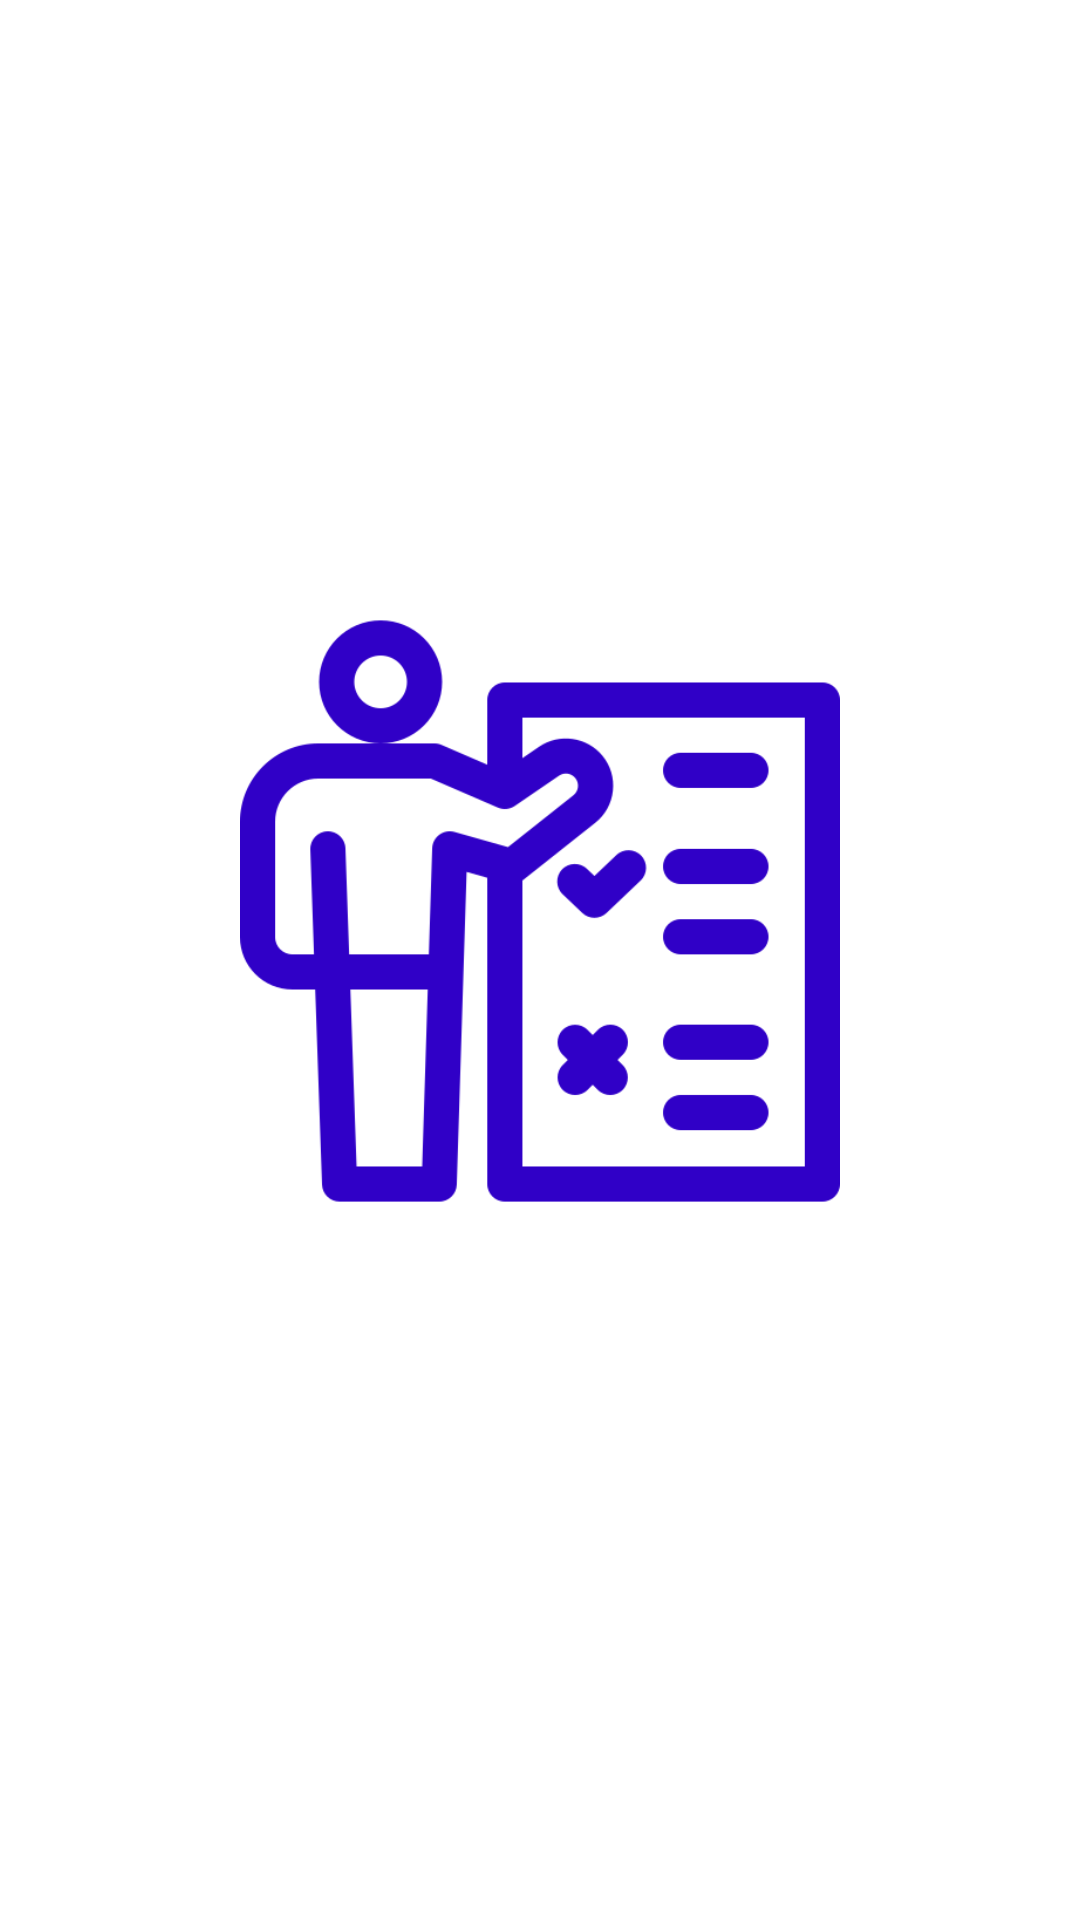

Layout XML and referenced resources for this Android screen:
<!-- AndroidManifest.xml: application theme Theme.TutorTrack -->
<!-- res/layout/activity_splash.xml -->
<LinearLayout xmlns:android="http://schemas.android.com/apk/res/android"
    android:layout_width="match_parent"
    android:layout_height="match_parent"
    android:gravity="center"
    android:orientation="vertical"
    android:background="@color/white">

    <ImageView
        android:id="@+id/logo"
        android:layout_width="200dp"
        android:layout_height="200dp"
        android:src="@drawable/logo"/>

    <TextView
        android:layout_width="wrap_content"
        android:layout_height="wrap_content"
        android:text="TutorTrack"
        android:textColor="@android:color/white"
        android:textSize="24sp" />
</LinearLayout>
<!-- resources referenced by this layout -->
<resources>
  <color name="white">#FFFFFFFF</color>
  <!-- drawable logo: png bitmap (drawable, 21701 bytes) -->
  <style name="Theme.TutorTrack" parent="Base.Theme.TutorTrack" />
  <style name="Base.Theme.TutorTrack" parent="Theme.Material3.DayNight.NoActionBar">
          
          
      </style>
</resources>
